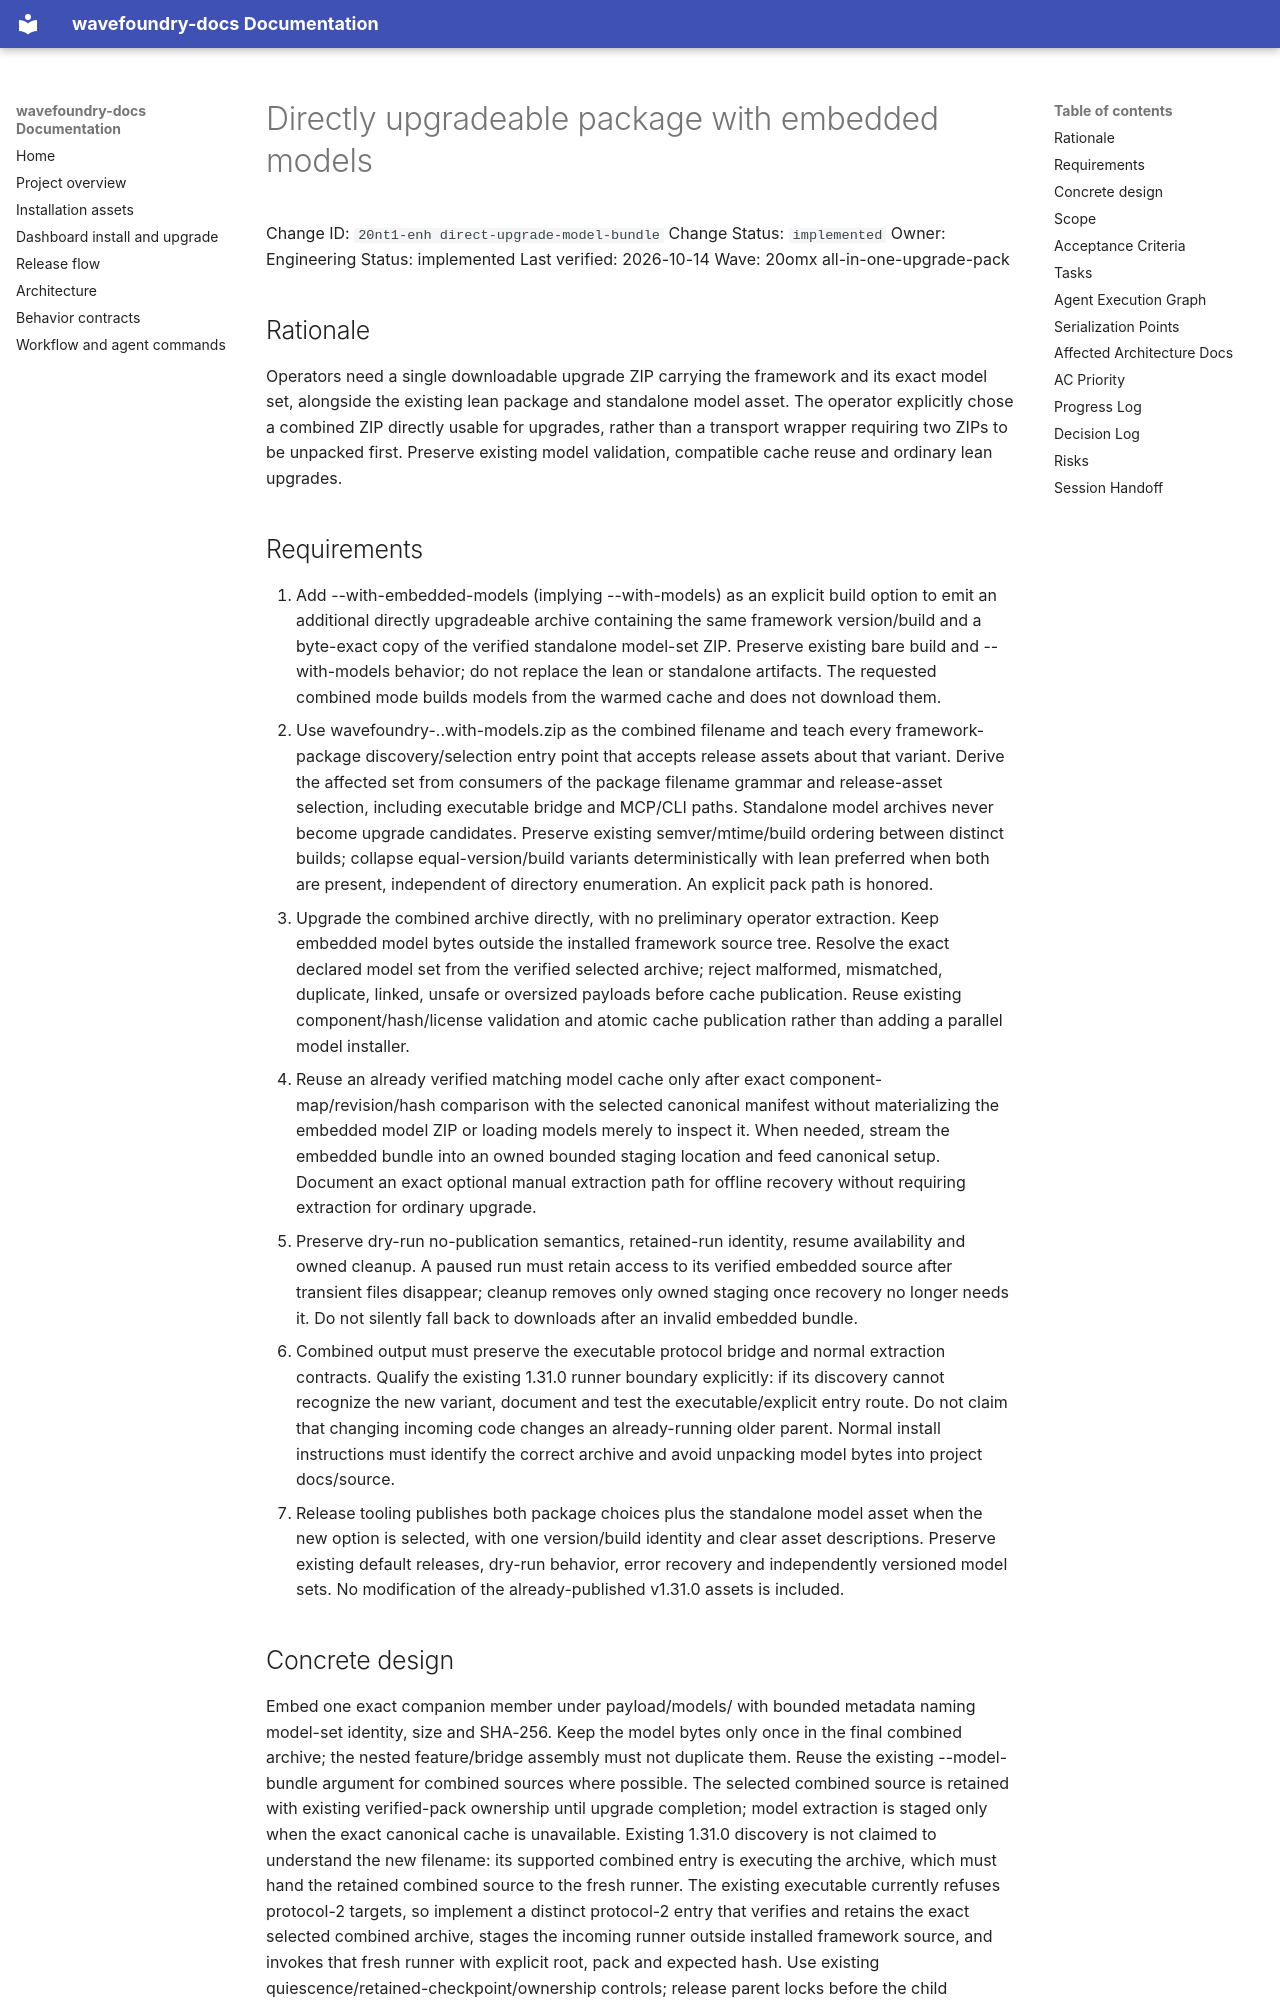

repository: coryhacking/wavefoundry · page: waves/20omx all-in-one-upgrade-pack/20nt1-enh direct-upgrade-model-bundle/index.html · generator: mkdocs

# Directly upgradeable package with embedded models

Change ID: `20nt1-enh direct-upgrade-model-bundle`
Change Status: `implemented`
Owner: Engineering
Status: implemented
Last verified: 2026-10-14
Wave: 20omx all-in-one-upgrade-pack

## Rationale

Operators need a single downloadable upgrade ZIP carrying the framework and its exact model set, alongside the existing lean package and standalone model asset. The operator explicitly chose a combined ZIP directly usable for upgrades, rather than a transport wrapper requiring two ZIPs to be unpacked first. Preserve existing model validation, compatible cache reuse and ordinary lean upgrades.

## Requirements

1. Add --with-embedded-models (implying --with-models) as an explicit build option to emit an additional directly upgradeable archive containing the same framework version/build and a byte-exact copy of the verified standalone model-set ZIP. Preserve existing bare build and --with-models behavior; do not replace the lean or standalone artifacts. The requested combined mode builds models from the warmed cache and does not download them.
2. Use wavefoundry-<semver>.<build>.with-models.zip as the combined filename and teach every framework-package discovery/selection entry point that accepts release assets about that variant. Derive the affected set from consumers of the package filename grammar and release-asset selection, including executable bridge and MCP/CLI paths. Standalone model archives never become upgrade candidates. Preserve existing semver/mtime/build ordering between distinct builds; collapse equal-version/build variants deterministically with lean preferred when both are present, independent of directory enumeration. An explicit pack path is honored.
3. Upgrade the combined archive directly, with no preliminary operator extraction. Keep embedded model bytes outside the installed framework source tree. Resolve the exact declared model set from the verified selected archive; reject malformed, mismatched, duplicate, linked, unsafe or oversized payloads before cache publication. Reuse existing component/hash/license validation and atomic cache publication rather than adding a parallel model installer.
4. Reuse an already verified matching model cache only after exact component-map/revision/hash comparison with the selected canonical manifest without materializing the embedded model ZIP or loading models merely to inspect it. When needed, stream the embedded bundle into an owned bounded staging location and feed canonical setup. Document an exact optional manual extraction path for offline recovery without requiring extraction for ordinary upgrade.
5. Preserve dry-run no-publication semantics, retained-run identity, resume availability and owned cleanup. A paused run must retain access to its verified embedded source after transient files disappear; cleanup removes only owned staging once recovery no longer needs it. Do not silently fall back to downloads after an invalid embedded bundle.
6. Combined output must preserve the executable protocol bridge and normal extraction contracts. Qualify the existing 1.31.0 runner boundary explicitly: if its discovery cannot recognize the new variant, document and test the executable/explicit entry route. Do not claim that changing incoming code changes an already-running older parent. Normal install instructions must identify the correct archive and avoid unpacking model bytes into project docs/source.
7. Release tooling publishes both package choices plus the standalone model asset when the new option is selected, with one version/build identity and clear asset descriptions. Preserve existing default releases, dry-run behavior, error recovery and independently versioned model sets. No modification of the already-published v1.31.0 assets is included.
